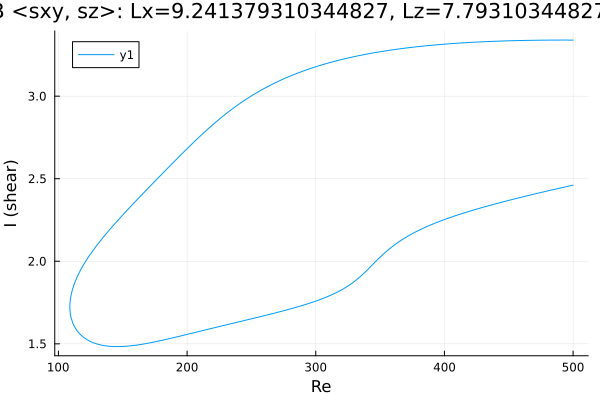

Data behind this chart, as committed beside it:
Re, shear
500.0, 3.34
498.7, 3.34
497.3, 3.34
495.8, 3.34
494.4, 3.34
493, 3.34
491.6, 3.34
490.2, 3.34
488.8, 3.34
487.4, 3.34
486, 3.34
484.5, 3.34
483.1, 3.34
481.7, 3.34
480.3, 3.34
478.9, 3.34
477.5, 3.339
476.1, 3.339
474.6, 3.339
473.2, 3.339
471.8, 3.339
470.4, 3.339
469, 3.339
467.6, 3.338
466.2, 3.338
464.7, 3.338
463.3, 3.338
461.9, 3.338
460.5, 3.337
459.1, 3.337
457.7, 3.337
456.3, 3.337
454.8, 3.336
453.4, 3.336
452, 3.336
450.6, 3.336
449.2, 3.335
447.8, 3.335
446.4, 3.335
444.9, 3.334
443.7, 3.334
442.3, 3.334
440.9, 3.333
439.5, 3.333
438, 3.332
436.6, 3.332
435.2, 3.331
433.8, 3.331
432.4, 3.33
431, 3.33
429.6, 3.329
428.1, 3.329
426.7, 3.328
425.3, 3.328
423.9, 3.327
422.5, 3.327
421.1, 3.326
420, 3.326
418.6, 3.325
417.2, 3.324
... 563 more rows
